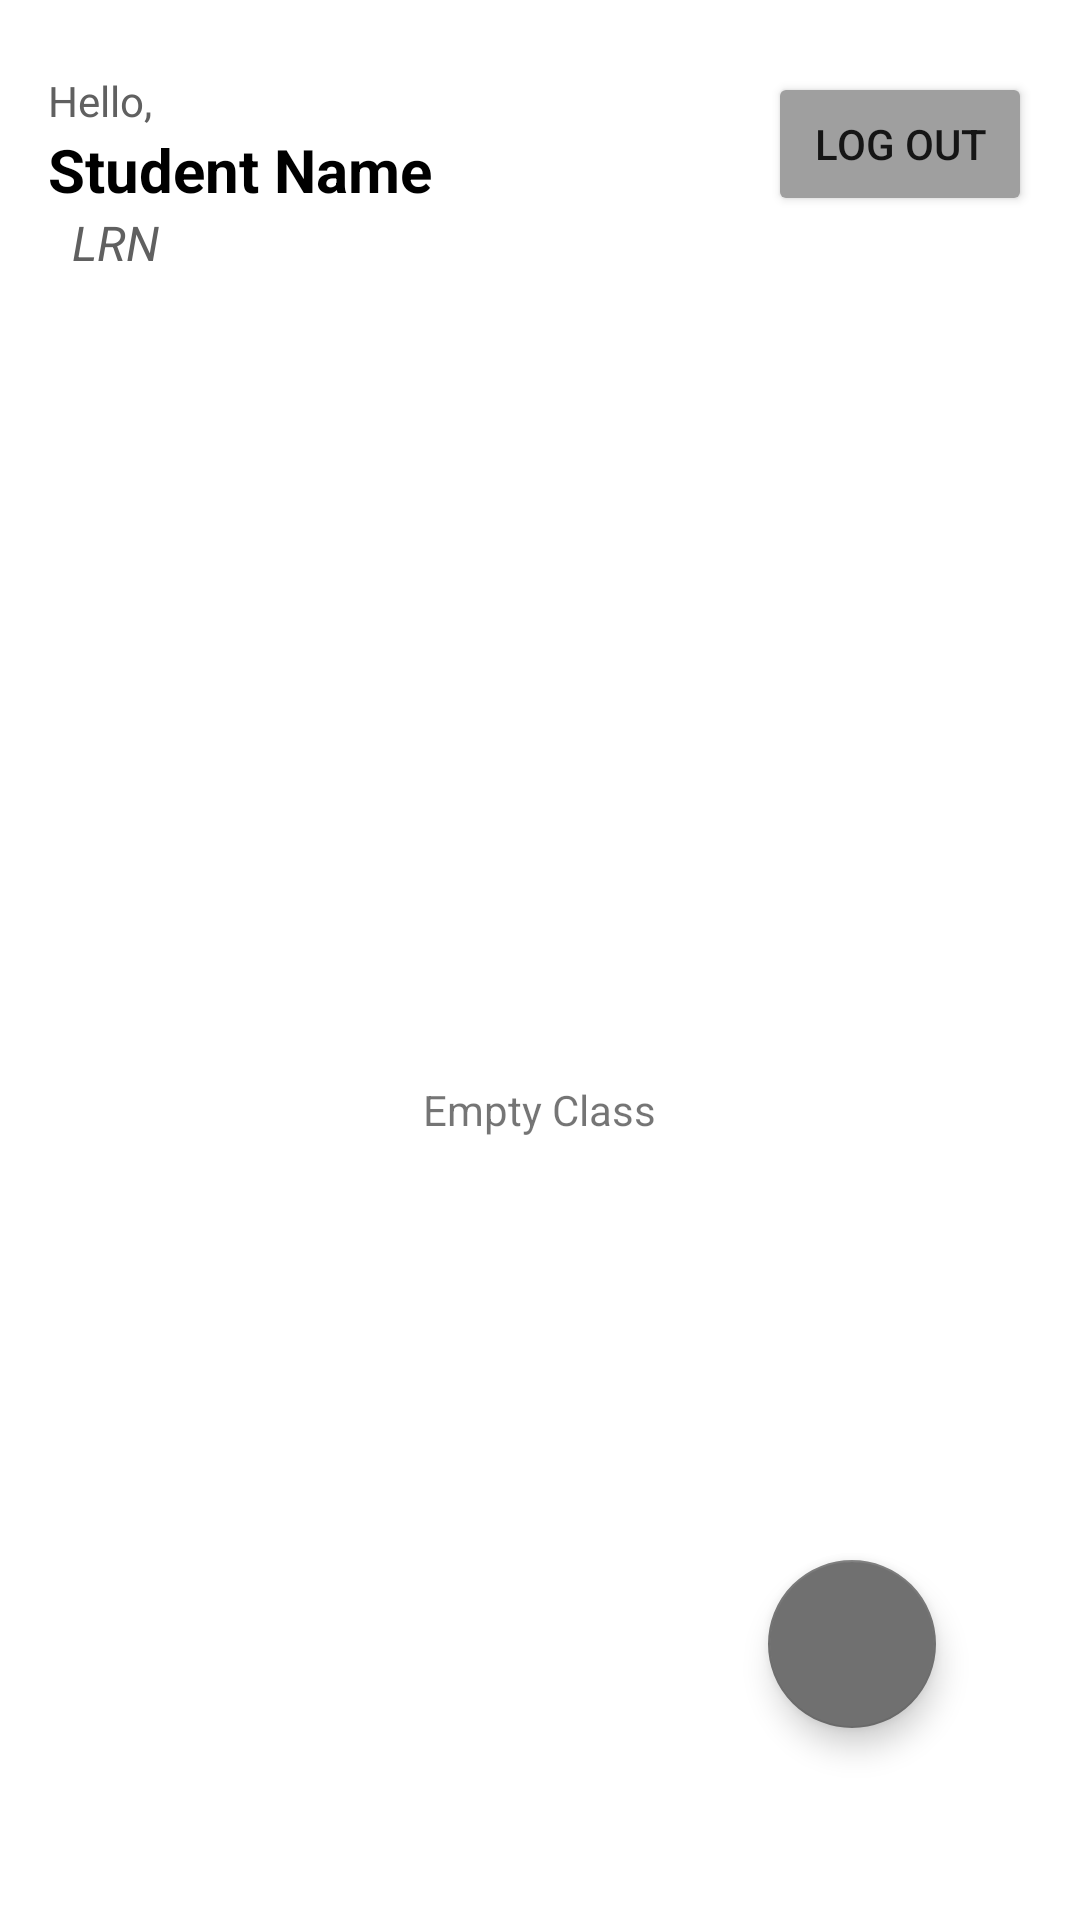

Layout XML and referenced resources for this Android screen:
<!-- AndroidManifest.xml: application theme Theme.SanaUno -->
<!-- res/layout/activity_student_dash.xml -->
<?xml version="1.0" encoding="utf-8"?>
<androidx.constraintlayout.widget.ConstraintLayout xmlns:android="http://schemas.android.com/apk/res/android"
    xmlns:app="http://schemas.android.com/apk/res-auto"
    xmlns:tools="http://schemas.android.com/tools"
    android:layout_width="match_parent"
    android:layout_height="match_parent"
    android:background="#FFFFFF"
    tools:context=".StudentDash">

    <TextView
        android:id="@+id/textView12"
        android:layout_width="wrap_content"
        android:layout_height="wrap_content"
        android:layout_marginStart="16dp"
        android:layout_marginTop="24dp"
        android:text="Hello,"
        android:textColor="#606060"
        app:layout_constraintStart_toStartOf="parent"
        app:layout_constraintTop_toTopOf="parent" />

    <TextView
        android:id="@+id/txtDStudentName"
        android:layout_width="wrap_content"
        android:layout_height="wrap_content"
        android:layout_marginStart="16dp"
        android:text="Student Name"
        android:textColor="#000000"
        android:textSize="20sp"
        android:textStyle="bold"
        app:layout_constraintStart_toStartOf="parent"
        app:layout_constraintTop_toBottomOf="@+id/textView12" />

    <TextView
        android:id="@+id/txtDStudentLRN"
        android:layout_width="wrap_content"
        android:layout_height="wrap_content"
        android:layout_marginStart="24dp"
        android:text="LRN"
        android:textColor="#606060"
        android:textSize="16sp"
        android:textStyle="italic"
        app:layout_constraintStart_toStartOf="parent"
        app:layout_constraintTop_toBottomOf="@+id/txtDStudentName" />

    <Button
        android:id="@+id/btnDStudentLogout"
        android:layout_width="0dp"
        android:layout_height="wrap_content"
        android:layout_marginTop="24dp"
        android:layout_marginEnd="16dp"
        android:backgroundTint="#9F9F9F"
        android:insetTop="10dp"
        android:insetBottom="10dp"
        android:text="Log out"
        app:layout_constraintEnd_toEndOf="parent"
        app:layout_constraintTop_toTopOf="parent" />

    <RelativeLayout
        android:id="@+id/relativeLayout"
        android:layout_width="match_parent"
        android:layout_height="match_parent"
        android:layout_marginTop="100dp"
        app:layout_constraintEnd_toEndOf="parent"
        app:layout_constraintHorizontal_bias="0.0"
        app:layout_constraintStart_toStartOf="parent"
        app:layout_constraintTop_toTopOf="parent">

        <TextView
            android:id="@+id/txtEmptyStudentClass"
            android:layout_width="wrap_content"
            android:layout_height="wrap_content"
            android:layout_centerInParent="true"
            android:text="Empty Class"
            tools:layout_editor_absoluteX="67dp"
            tools:layout_editor_absoluteY="82dp" />

        <ListView
            android:id="@+id/lvStudentClassList"
            android:layout_width="match_parent"
            android:layout_height="wrap_content"
            android:dividerHeight="1dp"
            android:padding="10dp" />
    </RelativeLayout>

    <com.google.android.material.floatingactionbutton.FloatingActionButton
        android:id="@+id/btnEnrollClass"
        android:layout_width="wrap_content"
        android:layout_height="wrap_content"
        android:layout_marginEnd="48dp"
        android:layout_marginBottom="64dp"
        android:clickable="true"
        android:tint="#FFFFFF"
        app:backgroundTint="#707070"
        app:layout_constraintBottom_toBottomOf="parent"
        app:layout_constraintEnd_toEndOf="parent"
        app:rippleColor="#FFFFFF"
        app:srcCompat="@drawable/baseline_add_24" />

</androidx.constraintlayout.widget.ConstraintLayout>
<!-- resources referenced by this layout -->
<resources>
  <style name="Theme.SanaUno" parent="Theme.MaterialComponents.DayNight.DarkActionBar">
          
          <item name="colorPrimary">@color/black</item>
          <item name="colorPrimaryVariant">@color/gainsboro</item>
          <item name="colorOnPrimary">@color/white</item>
          
          <item name="colorSecondary">@color/black</item>
          <item name="colorSecondaryVariant">@color/black</item>
          <item name="colorOnSecondary">@color/white</item>
          
          <item name="android:statusBarColor">?attr/colorPrimaryVariant</item>
          
      </style>
  <color name="black">#FF000000</color>
  <color name="gainsboro">#dcdcdc</color>
  <color name="white">#FFFFFFFF</color>
</resources>
